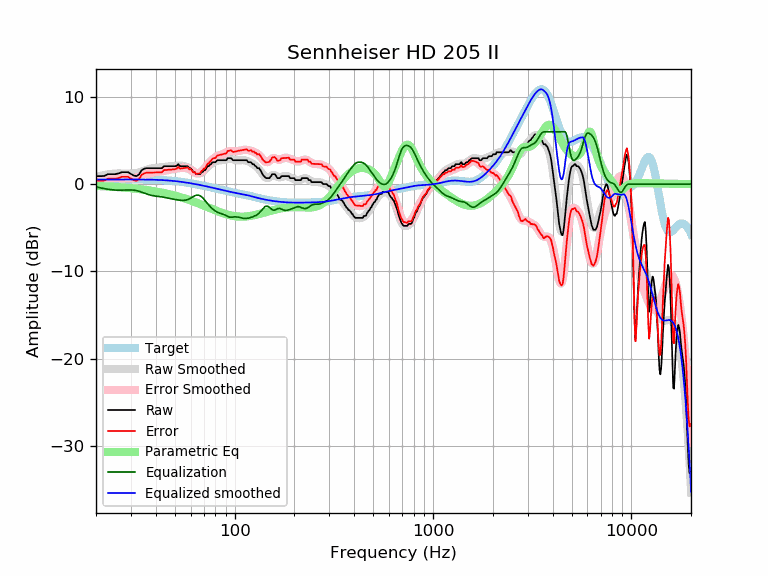

The data file committed next to this chart (first rows):
frequency, raw, error, smoothed, error_smoothed, equalization, parametric_eq, equalized_raw, equalized_smoothed, target
20, 0.91, 0.39, 0.83, 0.31, -0.31, -0.20, 0.60, 0.52, 0.52
21, 0.91, 0.39, 0.95, 0.42, -0.42, -0.23, 0.49, 0.52, 0.52
22, 0.93, 0.41, 1.04, 0.52, -0.52, -0.25, 0.41, 0.53, 0.52
23, 1.14, 0.61, 1.12, 0.59, -0.59, -0.27, 0.55, 0.53, 0.53
24, 1.14, 0.61, 1.17, 0.65, -0.65, -0.30, 0.50, 0.53, 0.53
25, 1.14, 0.61, 1.21, 0.68, -0.68, -0.32, 0.46, 0.53, 0.53
26, 1.23, 0.70, 1.22, 0.69, -0.69, -0.35, 0.53, 0.53, 0.53
27, 1.37, 0.84, 1.22, 0.69, -0.69, -0.38, 0.68, 0.53, 0.53
28, 1.37, 0.84, 1.21, 0.68, -0.68, -0.41, 0.69, 0.53, 0.53
29, 1.37, 0.84, 1.20, 0.67, -0.67, -0.44, 0.70, 0.53, 0.53
30, 1.16, 0.63, 1.20, 0.67, -0.67, -0.47, 0.49, 0.53, 0.53
31, 0.98, 0.45, 1.23, 0.69, -0.69, -0.50, 0.29, 0.53, 0.53
32, 0.91, 0.38, 1.28, 0.74, -0.74, -0.53, 0.17, 0.53, 0.53
33, 1.12, 0.59, 1.35, 0.82, -0.82, -0.57, 0.30, 0.53, 0.53
34, 1.60, 1.07, 1.45, 0.92, -0.92, -0.60, 0.68, 0.53, 0.53
35, 1.76, 1.24, 1.55, 1.03, -1.03, -0.64, 0.73, 0.52, 0.52
36, 1.83, 1.31, 1.65, 1.13, -1.13, -0.68, 0.70, 0.52, 0.52
37, 1.83, 1.31, 1.73, 1.22, -1.22, -0.72, 0.61, 0.51, 0.51
38, 1.83, 1.32, 1.80, 1.29, -1.29, -0.76, 0.54, 0.51, 0.51
39, 1.83, 1.32, 1.84, 1.34, -1.34, -0.80, 0.49, 0.50, 0.50
40, 1.83, 1.33, 1.87, 1.38, -1.38, -0.84, 0.45, 0.49, 0.49
41, 1.83, 1.34, 1.89, 1.41, -1.41, -0.89, 0.42, 0.48, 0.48
42, 1.83, 1.35, 1.91, 1.44, -1.44, -0.93, 0.39, 0.47, 0.47
43, 1.83, 1.36, 1.93, 1.47, -1.47, -0.98, 0.36, 0.46, 0.46
44, 2.05, 1.60, 1.96, 1.51, -1.51, -1.02, 0.54, 0.45, 0.45
45, 2.05, 1.62, 1.99, 1.55, -1.55, -1.07, 0.50, 0.44, 0.44
46, 2.05, 1.63, 2.02, 1.60, -1.60, -1.12, 0.45, 0.42, 0.42
47, 2.05, 1.65, 2.05, 1.64, -1.64, -1.17, 0.41, 0.40, 0.40
48, 2.05, 1.67, 2.07, 1.69, -1.69, -1.22, 0.37, 0.39, 0.39
49, 2.05, 1.69, 2.09, 1.72, -1.72, -1.27, 0.33, 0.37, 0.37
50, 2.05, 1.71, 2.11, 1.76, -1.76, -1.32, 0.29, 0.35, 0.35
51, 2.10, 1.77, 2.12, 1.79, -1.79, -1.37, 0.31, 0.33, 0.33
52, 2.28, 1.98, 2.12, 1.82, -1.82, -1.43, 0.46, 0.30, 0.30
53, 2.05, 1.77, 2.12, 1.84, -1.84, -1.48, 0.21, 0.28, 0.28
54, 2.05, 1.80, 2.11, 1.86, -1.86, -1.54, 0.19, 0.26, 0.26
55, 2.05, 1.82, 2.10, 1.86, -1.86, -1.59, 0.19, 0.23, 0.23
56, 2.05, 1.85, 2.06, 1.85, -1.85, -1.65, 0.20, 0.21, 0.21
57, 2.05, 1.87, 2.00, 1.82, -1.82, -1.71, 0.23, 0.18, 0.18
58, 2.05, 1.90, 1.92, 1.77, -1.77, -1.76, 0.28, 0.15, 0.15
59, 1.83, 1.70, 1.82, 1.70, -1.70, -1.82, 0.13, 0.12, 0.12
60, 1.83, 1.73, 1.70, 1.61, -1.61, -1.88, 0.22, 0.10, 0.10
61, 1.60, 1.53, 1.58, 1.51, -1.51, -1.94, 0.09, 0.07, 0.07
62, 1.37, 1.33, 1.45, 1.41, -1.41, -2.00, -0.04, 0.04, 0.04
63, 1.37, 1.36, 1.34, 1.33, -1.33, -2.06, 0.04, 0.01, 0.01
64, 1.14, 1.16, 1.26, 1.28, -1.28, -2.12, -0.13, -0.02, -0.02
65, 1.14, 1.19, 1.21, 1.26, -1.26, -2.18, -0.11, -0.05, -0.05
66, 1.14, 1.22, 1.20, 1.28, -1.28, -2.23, -0.14, -0.08, -0.08
67, 1.14, 1.25, 1.23, 1.34, -1.34, -2.29, -0.20, -0.11, -0.11
68, 1.37, 1.51, 1.31, 1.44, -1.44, -2.35, -0.07, -0.14, -0.14
69, 1.40, 1.56, 1.41, 1.57, -1.57, -2.41, -0.18, -0.17, -0.17
70, 1.60, 1.79, 1.53, 1.73, -1.73, -2.47, -0.13, -0.20, -0.20
71, 1.60, 1.82, 1.67, 1.90, -1.90, -2.53, -0.30, -0.23, -0.23
72, 1.83, 2.09, 1.81, 2.07, -2.07, -2.58, -0.24, -0.26, -0.26
73, 2.05, 2.34, 1.95, 2.24, -2.24, -2.64, -0.18, -0.28, -0.29
74, 2.05, 2.37, 2.08, 2.40, -2.40, -2.70, -0.34, -0.31, -0.31
75, 2.22, 2.57, 2.20, 2.54, -2.54, -2.75, -0.32, -0.34, -0.34
76, 2.28, 2.65, 2.31, 2.68, -2.68, -2.81, -0.40, -0.37, -0.37
77, 2.46, 2.86, 2.40, 2.80, -2.80, -2.86, -0.34, -0.40, -0.40
78, 2.51, 2.94, 2.48, 2.91, -2.91, -2.91, -0.40, -0.43, -0.43
79, 2.51, 2.97, 2.54, 3.01, -3.01, -2.96, -0.50, -0.46, -0.46
... 553 more rows
